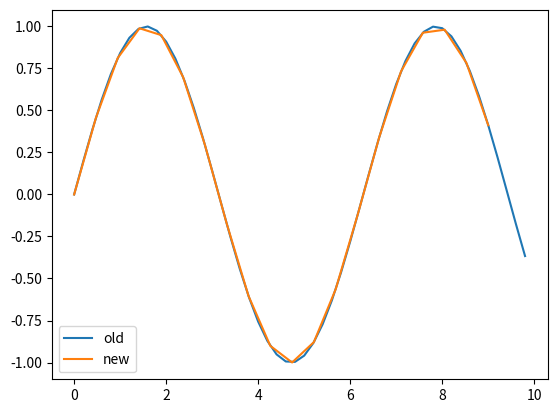

Here is the Python script that generated this plot:
"""
Handle Bezier interpolation just like bezier_init and bezier_interp in IDL(SME)
"""

import numpy as np
import scipy.interpolate


def interpolate(x_old, y_old, x_new):
    return bezier_interp(x_old, y_old, x_new)


def bezier_interp(x_old, y_old, x_new):
    """
    Do Bezier spline interpolation

    Parameters
    ----------
    x_old : array
        old x values
    y_old : array
        old y values
    x_new : array
        new x values

    Returns
    -------
    y_new
        interpolated y values
    """

    # Handle masked arrays
    if np.ma.is_masked(x_old):
        x_old = np.ma.compressed(x_old)
        y_old = np.ma.compressed(y_old)

    if np.ma.is_masked(x_new):
        # x_new_tmp = np.ma.compressed(x_new)
        mask = x_new.mask
    else:
        mask = None

    x_old, index = np.unique(x_old, return_index=True)
    y_old = y_old[index]

    knots, coef, order = scipy.interpolate.splrep(x_old, y_old)
    y_new = scipy.interpolate.BSpline(knots, coef, order)(x_new)

    if mask is not None:
        y_new = np.ma.masked_array(y_new, mask=mask)
    return y_new


if __name__ == "__main__":
    import matplotlib.pyplot as plt

    x = np.linspace(0, 10, endpoint=False)
    y = np.sin(x)
    xa = np.linspace(0, 9, 20)
    ya = interpolate(x, y, xa)
    plt.plot(x, y, label="old")
    plt.plot(xa, ya, label="new")
    plt.legend(loc="best")
    plt.show()
